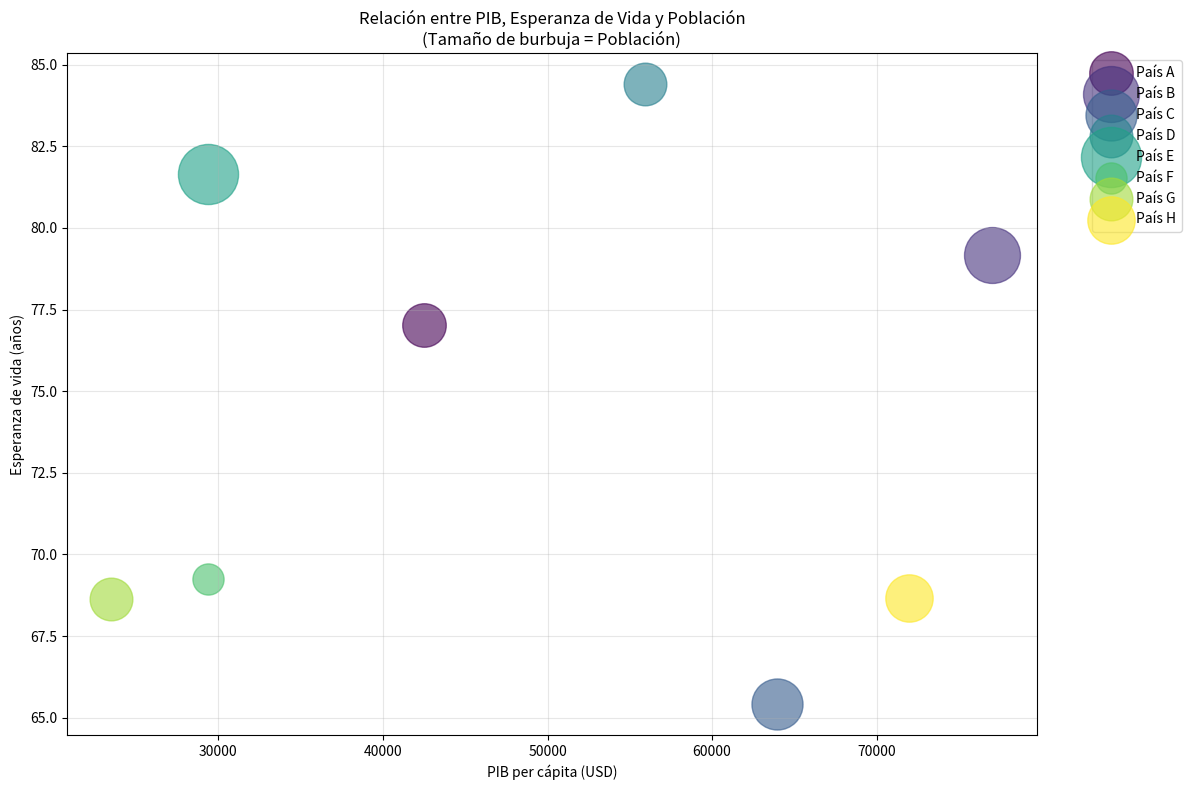

Generate this figure with matplotlib:
"""
Ejercicio 17: Gráfico de burbujas

Objetivo: Crear un gráfico de burbujas para mostrar tres dimensiones de datos.

Instrucciones:
- Crea un gráfico de burbujas donde el tamaño de la burbuja represente una tercera variable.
"""

import matplotlib.pyplot as plt
import numpy as np

# Datos simulados - países
np.random.seed(42)
paises = ['País A', 'País B', 'País C', 'País D', 'País E', 'País F', 'País G', 'País H']
pib_per_capita = np.random.uniform(20000, 80000, len(paises))  # PIB per cápita
esperanza_vida = np.random.uniform(65, 85, len(paises))        # Esperanza de vida
poblacion = np.random.uniform(5, 150, len(paises))             # Población (millones)

# Crear el gráfico de burbujas
plt.figure(figsize=(12, 8))
colors = plt.cm.viridis(np.linspace(0, 1, len(paises)))

for i, pais in enumerate(paises):
    plt.scatter(pib_per_capita[i], esperanza_vida[i], 
               s=poblacion[i]*20,  # Tamaño de la burbuja
               alpha=0.6, 
               color=colors[i],
               label=pais)

plt.xlabel('PIB per cápita (USD)')
plt.ylabel('Esperanza de vida (años)')
plt.title('Relación entre PIB, Esperanza de Vida y Población\n(Tamaño de burbuja = Población)')
plt.grid(True, alpha=0.3)
plt.legend(bbox_to_anchor=(1.05, 1), loc='upper left')
plt.tight_layout()
plt.show()
